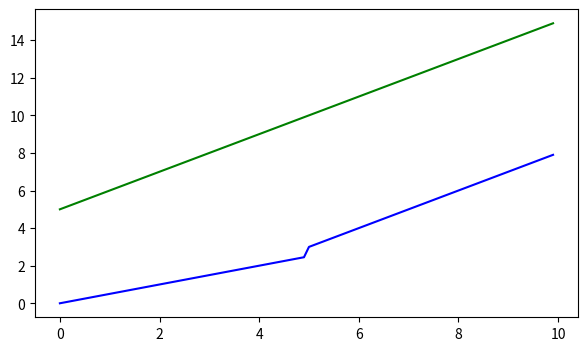
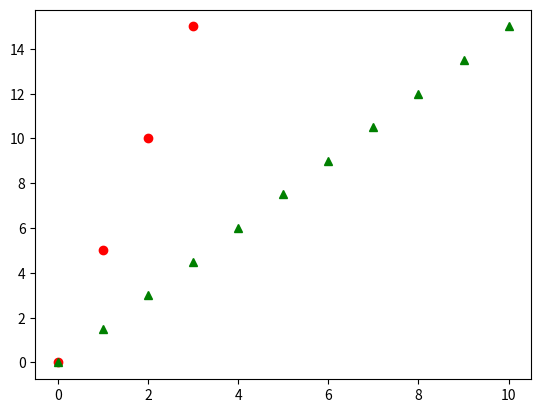
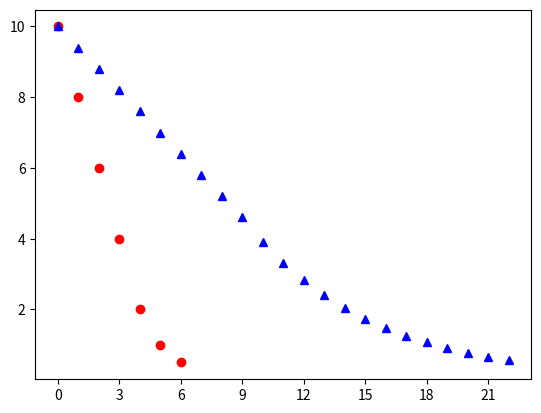

Generate these figures, in order, with matplotlib:
import matplotlib.pyplot as plt
from matplotlib.ticker import MaxNLocator
import numpy as np

'''
def reward_velocity(x,a,normal=True):
    if x > a or x < 0:
        return -0.01
    R = -a + x + np.sqrt(a**2-a*x)
    if normal:
        return 4 * R / a
    return R
        
def nearby_reward_linear(x,R,W):
    return -R/W * x + R if (x > 0 and x < W) else 0
a = 20
t = np.arange(-3.0,a+3.0,0.1)
y = np.array([reward_velocity(x,a) for x in t])
plt.figure(figsize=(7, 4))
# ax = plt.subplot(121)
# ax.set_aspect(3)
l = np.arange(0.0,a,0.1)
plt.plot(t,y,l,l*4/3/a)
# plt.xlabel('this is a xlabel\n(with newlines!)')
# plt.ylabel('this is vertical\ntest', multialignment='center')
plt.text(5, 1, '$y = -a+x+\\sqrt{a^2-ax}$ : $a='+str(a)+'$',
        #  rotation=45,
        color='darkblue',
        horizontalalignment='center',
        verticalalignment='top',
        multialignment='center')

plt.text(20, 1.1, r'$y = \frac{x}{\dfrac{3}{4}a}$ : $a='+str(a)+r'$',
        #  rotation=45,
        color='orange',
        horizontalalignment='center',
        verticalalignment='top',
        multialignment='center')
# plt.grid(True)
plt.show()

'''
def action_velocity(vel,increase):
    if increase:
        return vel+5
    else:
        if vel < 5:
            return vel/2
        else:
            return vel - 2

plt.figure(figsize=(7, 4))

vel = np.arange(0,10,0.1)
y1 = np.array([action_velocity(v,True) for v in vel])
y2 = np.array([action_velocity(v,False) for v in vel])
v1 = 0 ; y1_s = np.array([])
v2 = 10; y2_s = np.array([]); y2_ss = np.array([])

while v1 <= 15:
    y1_s = np.append(y1_s, v1)
    v1 = v1 * 0.7 + 0.3 *action_velocity(v1,True)
v1 = 0; y1_ss = np.array([])
while v1 <= 15:
    y1_ss = np.append(y1_ss, v1)
    v1 = action_velocity(v1,True)

while v2 >= 0.5:
    y2_s = np.append(y2_s, v2)
    v2 = v2 * 0.7 + 0.3 *action_velocity(v2,False)
v2 = 10; y2_ss = np.array([])
while v2 >= 0.5:
    y2_ss = np.append(y2_ss, v2)
    v2 = action_velocity(v2,False)


plt.plot(vel,y1,'g', vel,y2,'b')
plt.show()

ax = plt.figure().gca()
ax.xaxis.set_major_locator(MaxNLocator(integer=True))
plt.plot(np.arange(0,len(y1_ss),1),y1_ss,'ro',np.arange(0,len(y1_s),1),y1_s,'g^')
plt.show()

ax = plt.figure().gca()
ax.xaxis.set_major_locator(MaxNLocator(integer=True))
plt.plot(np.arange(0,len(y2_ss),1),y2_ss,'ro',np.arange(0,len(y2_s),1),y2_s,'b^')
plt.show()